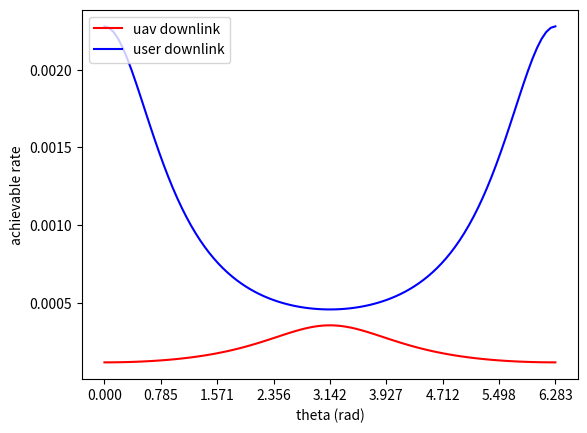

Python code for this plot:
"""
Goal is to generate a plot showing the relationship between the angle of a UAV
along its circular path and the achievable rate for a user in the dead zone 
(average/integral of all possible points in the dead zone?)

Parameters
theta : position of UAV along the circle
h : height of UAV above the ground
r_uav : radius of uav flight circle
r_user : radius of dead zone / places user could be (same as r_uav?)
d : distance from BS to center of UAV flight circle
(x, y) : position of user (vary over all in dead zone?)

Output
rate : achievable rate in bits/s/hz
"""
import math
import scipy
import numpy as np
import matplotlib.pyplot as plt

UAV_HEIGHT = 30   # UAV circles 30m above the ground
UAV_RADIUS = 30   # UAV circles with a radius of 30m
USER_RADIUS = 30  # Dead zone is a circle with radius 30m
BS_DISTANCE = 100 # BS is 100m from the center of the UAV circle

BS_TRANSMIT_POWER = 100
UAV_TRANSMIT_POWER = 100
NOISE_POWER = 0.01

SIGNAL_FREQUENCY = 2*10**9 # 2GHz
SIGNAL_WAVELENGTH = scipy.constants.c / SIGNAL_FREQUENCY

def friis_free_space(ptx, d, lmda, gt=1, gr=1):
    """returns recieved power based on the friis free space equation
    see https://en.wikipedia.org/wiki/Friis_transmission_equation#Contemporary_formula

    Arguments:
    ptx -- the transmit power
    d -- distance from transmitter to receiver
    lmda -- wavelength of signal
    gt -- gain of the transmitting antenna
    gr -- gain of the receiving antenna
    """

    return (ptx * gt * gr * lmda**2) / ( (4  * math.pi)**2 * d**2)

def uav_distance(theta, x, y):
    """returns the distance from a point to the UAV

    Arguments:
    theta -- the UAV's position along its flight path
    x -- x-coord of the point
    y -- y-coord of the point
    """
    
    uav_x = UAV_RADIUS * math.cos(theta)
    uav_y = UAV_RADIUS * math.sin(theta)

    plane_distance = math.sqrt((uav_x - x)**2 + (uav_y - y)**2)
    
    return math.sqrt(UAV_HEIGHT**2 + plane_distance**2)

def uav_downlink_rate(theta):
    """returns the downlink rate achievable by the UAV using Shannon-Hartley
    theorem. See https://en.wikipedia.org/wiki/Shannon-Hartley_theorem

    Arguments
    theta -- the UAV's position along its flight path
    """

    d = uav_distance(theta, -BS_DISTANCE, 0)
    power = friis_free_space(BS_TRANSMIT_POWER, d, SIGNAL_WAVELENGTH)
    
    return math.log2(1 + power/NOISE_POWER) 

def user_downlink_rate(theta, x, y):
    """returns the downlink rate achievable by the user

    Arguments
    theta -- the UAV's position along its flight path
    x -- user x-coord
    y -- user y-coord
    """

    d = uav_distance(theta, x, y)
    power = friis_free_space(UAV_TRANSMIT_POWER, d, SIGNAL_WAVELENGTH)

    return math.log2(1 + power/NOISE_POWER)

theta = np.linspace(0, 2*math.pi, 100)
uav_downlink = np.array([uav_downlink_rate(t) for t in theta])
user_downlink = np.array([user_downlink_rate(t, UAV_RADIUS, 0) for t in theta])

fig, ax = plt.subplots()

ax.plot(theta, uav_downlink, color='red', label='uav downlink')
ax.plot(theta, user_downlink, color='blue', label='user downlink')

ax.set_xticks(np.arange(0, 9*math.pi/4, math.pi/4))
ax.set_xlabel('theta (rad)')
ax.set_ylabel('achievable rate')
ax.legend(loc='upper left')

plt.show()
